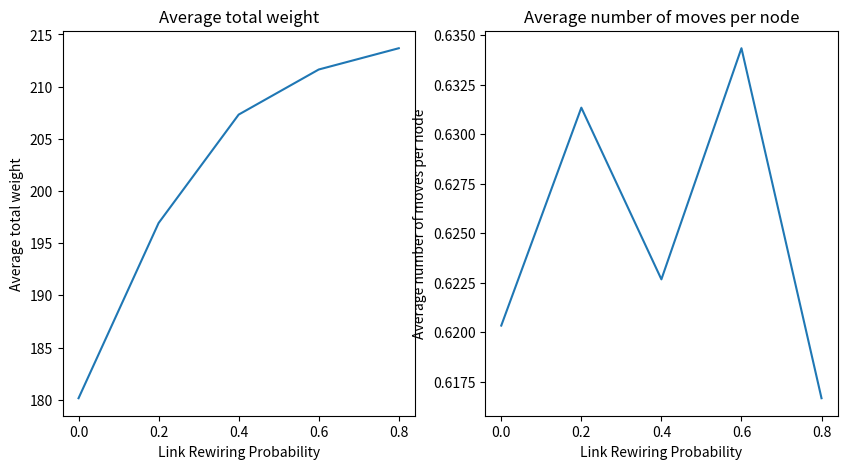

Write Python code to recreate this figure.
#from logging.handlers import WatchedFileHandler
#from operator import truediv
import networkx as nx
import random
import matplotlib.pyplot as plt
from matplotlib import colors
import numpy as np

#add random node weight to the WS model
def add_node_weight(G, node_num):
    weights = {}
    for node in range(node_num):
        weights[node] = random.randint(0,node_num-1)
    nx.set_node_attributes(G, weights, name='weight')

    return weights

#calculate prioity for each node 
def calculate_node_priority(G, node_num):
    priorities = {}
    for node in range(node_num):
        neighors_weight = G.nodes[node]['weight']
        for neighbor in G.neighbors(node):
            neighors_weight += G.nodes[neighbor]['weight']
        if neighors_weight != 0:
            priorities[node] = G.nodes[node]['weight'] / neighors_weight
        else:
            priorities[node] = 0
    nx.set_node_attributes(G, priorities, name='priority')

    return priorities

#randomly initialize strategy profile
def initialize_strategy_profile(G, node_num):
    profile = {}
    for node in range(node_num):
        profile[node] = random.randint(0,1)
    nx.set_node_attributes(G, profile, name='strategy')

    return profile

#find node set that its strategy is not best response, store node as key, best response as value
def find_waiting_node(G, node_num):
    waiting_nodes = {}
    for node in range(node_num):
        priority = G.nodes[node]['priority']
        strategy = G.nodes[node]['strategy']
        best_response = 1
        for neighbor in G.neighbors(node):
            if G.nodes[neighbor]['priority'] > priority and G.nodes[neighbor]['strategy'] == 1:
                best_response = 0
        if strategy != best_response:
            waiting_nodes[node] = best_response
    
    return waiting_nodes

#calculate total weight of selected nodes in MIS
def calculate_total_weight(G, node_num):
    total_weight = 0
    total_node = 0
    for node in range(node_num):
        if G.nodes[node]['strategy'] == 1:
            total_weight += G.nodes[node]['weight']
            total_node += 1

    return total_weight, total_node

#print graph
def print_graph(G):
    label = {n: str(n) + ': ' + str(G.nodes[n]['weight']) for n in G.nodes}
    color = [G.nodes[n]['strategy'] for n in G.nodes]
    cmap = colors.ListedColormap(['g','r'])
    pos = nx.circular_layout(G)
    plt.figure(figsize = (7.5, 7.5))
    nx.draw_networkx(G, pos, labels = label, node_color = color, cmap = cmap)
    plt.show()

    return

NODE_NUM = 30
LINK_NUM = 4

probability = [p*0.2 for p in range(5)]
average_move_count = np.zeros(5)
average_total_weight = np.zeros(5)
average_total_node = np.zeros(5)

for p in range(5):
    for i in range(100):
        #create watts_strogatz model with 30 nodes, 4 links for each node initially
        G = nx.watts_strogatz_graph(n = NODE_NUM, k = LINK_NUM, p = probability[p])
        adjacency = nx.to_numpy_array(G)
        node_weight = add_node_weight(G, NODE_NUM)
        node_priority = calculate_node_priority(G, NODE_NUM)
        strategy_profile = initialize_strategy_profile(G, NODE_NUM)

        #randomly select a node that its best response is not its strategy, iterate until graph is MIS
        move_count = 0
        while True:
            waiting_nodes = find_waiting_node(G, NODE_NUM)
            if not waiting_nodes:
                break
            else:
                player = random.choice(list(waiting_nodes))
                G.nodes[player]['strategy'] = waiting_nodes[player]
                move_count += 1
        
        average_move_count[p] += move_count

        a, b = calculate_total_weight(G, NODE_NUM)
        average_total_weight[p] += a
        average_total_node[p] += b

average_move_count /= (100 * NODE_NUM)
average_total_weight /= 100
average_total_node /= 100
print(average_total_node)

plt.figure(figsize = (10, 5))
plt.subplot(1, 2, 1) 
plt.plot(probability,average_total_weight)
plt.title('Average total weight')
plt.xlabel('Link Rewiring Probability')
plt.ylabel('Average total weight')
#plt.yticks(np.arange(min(average_move_count)-0.0, max(average_move_count)+0.08))

plt.subplot(1, 2, 2)
plt.plot(probability,average_move_count)
plt.title('Average number of moves per node')
plt.xlabel('Link Rewiring Probability')
plt.ylabel('Average number of moves per node')
plt.show()

#print_graph(G)
